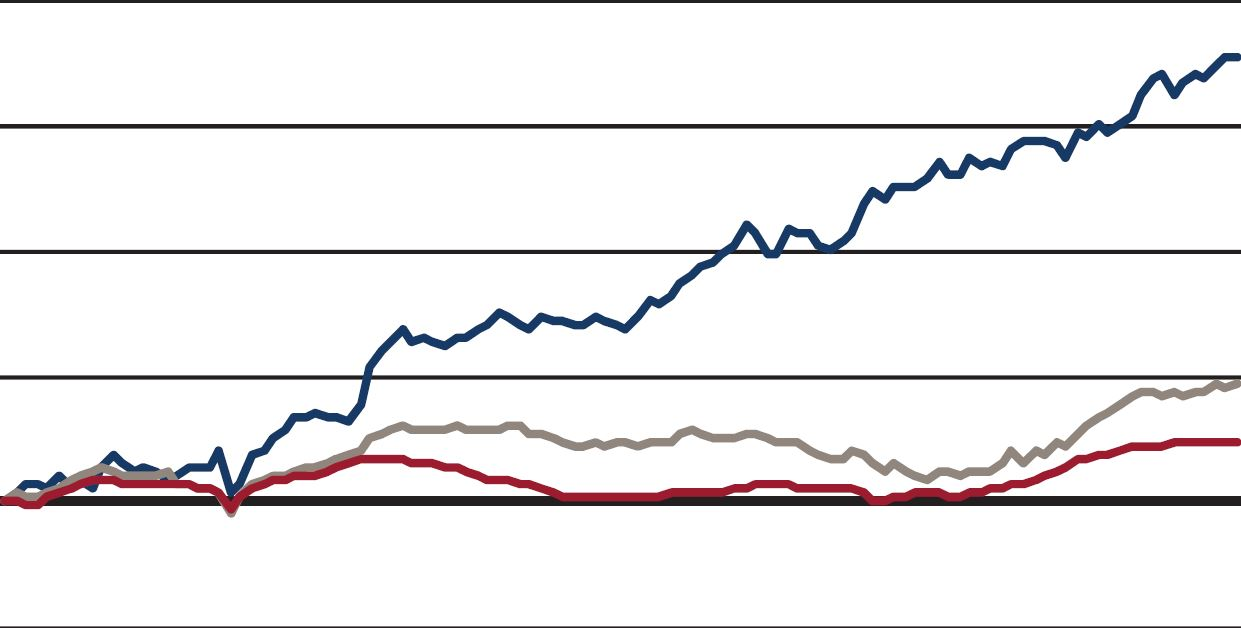

Values plotted in this chart, from the file beside it:
-1, -1, 127, 0, 0, 1.01107806587918, 
-1, -1, 127, 0, 0, 1.011, 
-1, -1, 127, 0, 0, 1.011, 
-1, -1, 127, 0, 0, 1.011, 
-1, -1, 127, 0, 0, 1.011, 
-1, -1, 127, 0, 0, 1.011, 
-1, 133, 127, 0, 1.129, 1.011, 
-1, 133, 127, 0, 1.129, 1.011, 
-1, 133, 127, 0, 1.129, 1.011, 
-1, 134, 127, 0, 1.15, 1.011, 
-1, 134, 127, 0, 1.15, 1.011, 
-1, 134, 127, 0, 1.15, 1.011, 
-1, 135, 127, 0, 1.171, 1.011, 
-1, 135, 127, 0, 1.171, 1.011, 
-1, 135, 127, 0, 1.171, 1.011, 
-1, 136, 127, 0, 1.193, 1.011, 
-1, 136, 127, 0, 1.193, 1.011, 
-1, 136, 127, 0, 1.193, 1.011, 
-1, 136, 127, 0, 1.193, 1.011, 
141, 135, 127, 1.307, 1.171, 1.011, 
142, 135, 126, 1.332, 1.171, 0.9927, 
142, 134, 126, 1.332, 1.15, 0.9927, 
142, 134, 125, 1.332, 1.15, 0.9746, 
142, 133, 125, 1.332, 1.129, 0.9746, 
143, 133, 124, 1.356, 1.129, 0.9569, 
143, 132, 124, 1.356, 1.108, 0.9569, 
144, 132, 123, 1.381, 1.108, 0.9395, 
144, 131, 123, 1.381, 1.088, 0.9395, 
144, 132, 123, 1.381, 1.108, 0.9395, 
144, 131, 123, 1.381, 1.088, 0.9395, 
144, 131, 123, 1.381, 1.088, 0.9395, 
144, 131, 123, 1.381, 1.088, 0.9395, 
144, 131, 123, 1.381, 1.088, 0.9395, 
144, 131, 123, 1.381, 1.088, 0.9395, 
144, 131, 123, 1.381, 1.088, 0.9395, 
144, 131, 123, 1.381, 1.088, 0.9395, 
144, 131, 123, 1.381, 1.088, 0.9395, 
144, 133, 124, 1.381, 1.129, 0.9569, 
144, 133, 124, 1.381, 1.129, 0.9569, 
143, 134, 125, 1.356, 1.15, 0.9746, 
143, 135, 126, 1.356, 1.171, 0.9927, 
143, 135, 127, 1.356, 1.171, 1.011, 
142, 136, 128, 1.332, 1.193, 1.03, 
143, 137, 128, 1.356, 1.215, 1.03, 
142, 137, 129, 1.332, 1.215, 1.049, 
143, 138, 130, 1.356, 1.237, 1.068, 
143, 138, 130, 1.356, 1.237, 1.068, 
143, 138, 131, 1.356, 1.237, 1.088, 
144, 139, 132, 1.381, 1.26, 1.108, 
145, 139, 132, 1.407, 1.26, 1.108, 
145, 139, 133, 1.407, 1.26, 1.129, 
146, 140, 133, 1.433, 1.284, 1.129, 
147, 140, 133, 1.46, 1.284, 1.129, 
147, 140, 133, 1.46, 1.284, 1.129, 
148, 141, 134, 1.487, 1.307, 1.15, 
149, 141, 134, 1.514, 1.307, 1.15, 
150, 142, 134, 1.542, 1.332, 1.15, 
151, 142, 135, 1.571, 1.332, 1.171, 
151, 142, 135, 1.571, 1.332, 1.171, 
151, 143, 136, 1.571, 1.356, 1.193, 
151, 143, 136, 1.571, 1.356, 1.193, 
... 1,178 more rows
